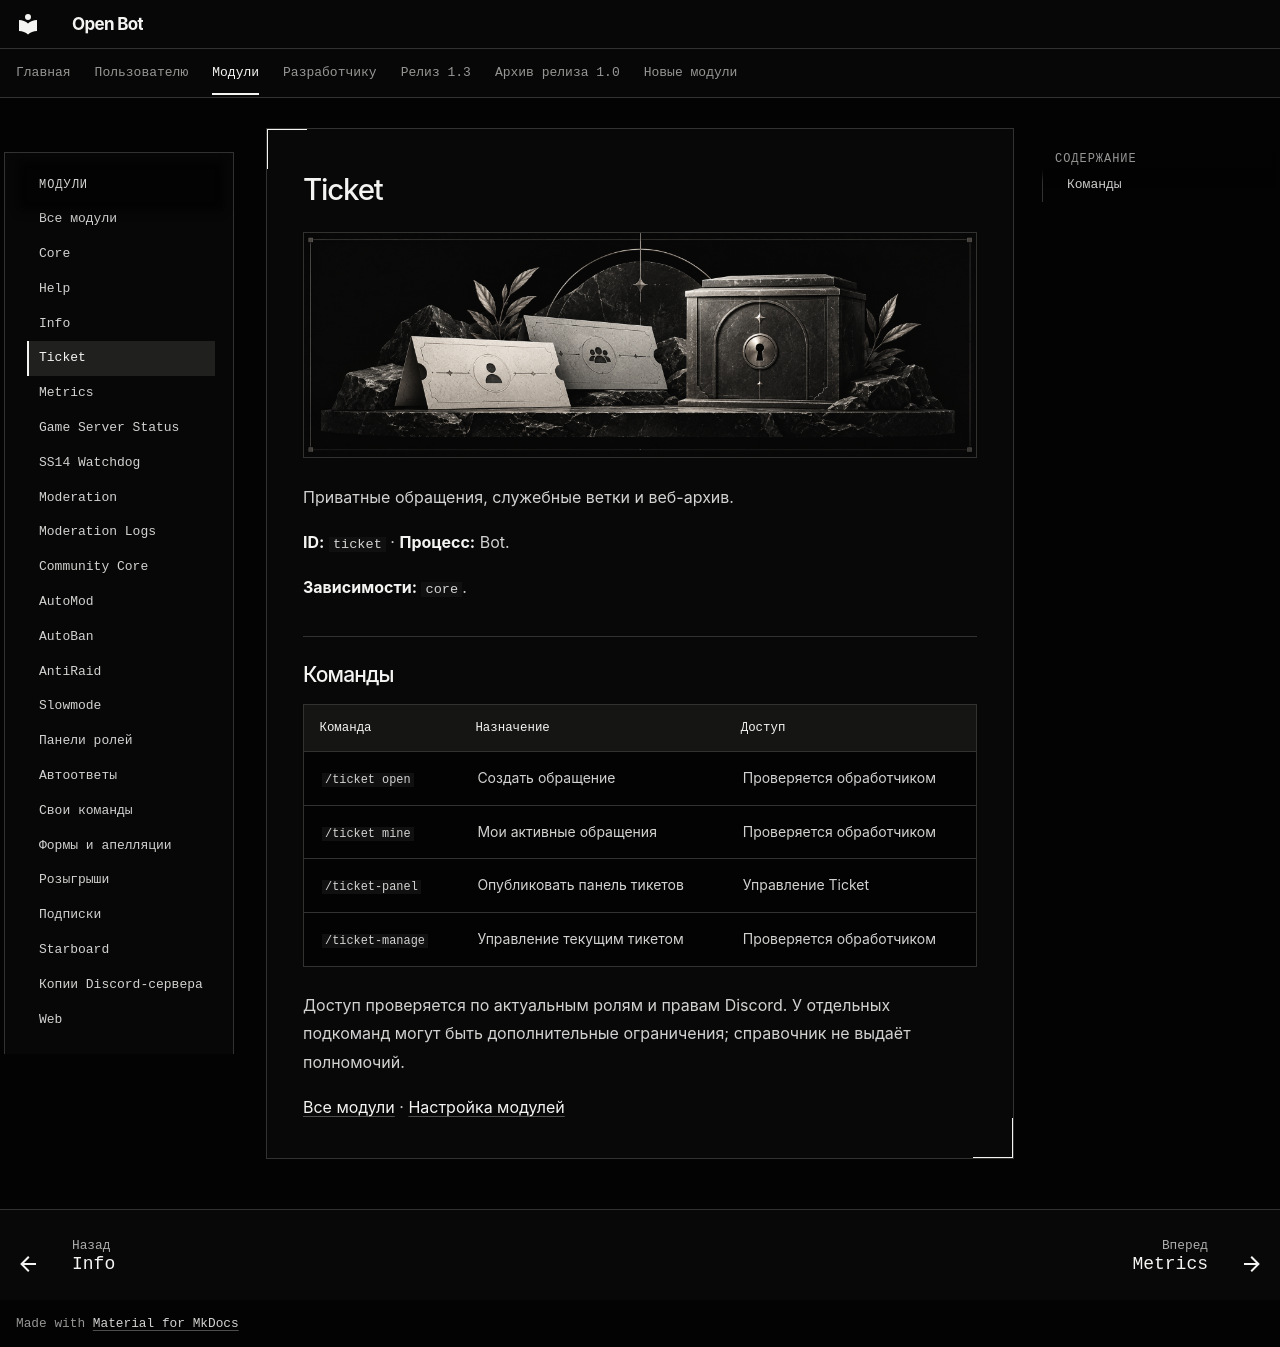

repository: cryals/open-bot · page: user/modules/ticket/index.html · generator: mkdocs

<!-- module-reference:start -->

# Ticket

![Ticket — иллюстрация модуля](../../assets/modules/ticket.png)

Приватные обращения, служебные ветки и веб-архив.

**ID:** `ticket` · **Процесс:** Bot.

**Зависимости:** `core`.

## Команды

| Команда          | Назначение                  | Доступ                   |
| ---------------- | --------------------------- | ------------------------ |
| `/ticket open`   | Создать обращение           | Проверяется обработчиком |
| `/ticket mine`   | Мои активные обращения      | Проверяется обработчиком |
| `/ticket-panel`  | Опубликовать панель тикетов | Управление Ticket        |
| `/ticket-manage` | Управление текущим тикетом  | Проверяется обработчиком |

Доступ проверяется по актуальным ролям и правам Discord. У отдельных подкоманд могут быть дополнительные ограничения; справочник не выдаёт полномочий.

[Все модули](../catalog.md) · [Настройка модулей](../community.md)

<!-- module-reference:end -->
